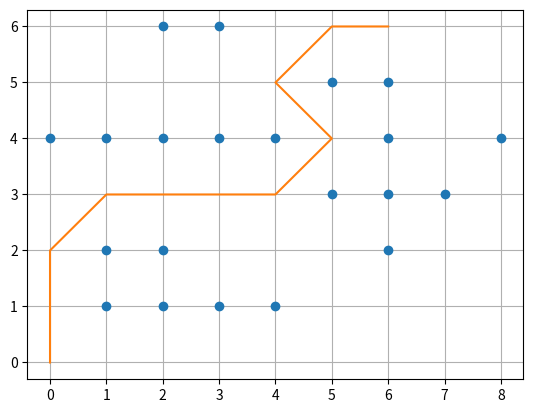

This chart was generated by the following Python code:
import numpy as np
import matplotlib.pyplot as plt
class node():
    """A node class for A* Pathfinding"""

    def __init__(self, parent=None, position=None):
        self.parent = parent
        self.position = position

        self.g = 0
        self.h = 0
        self.f = 0

    def __eq__(self, other):
        return self.position == other.position


def astar(maze, start, end):
    """Returns a list of tuples as a path from the given start to the given end in the given maze"""

    # Create start and end node
    start_node = node(None, start)
    start_node.g = start_node.h = start_node.f = 0
    end_node = node(None, end)
    end_node.g = end_node.h = end_node.f = 0

    # Initialize both open and closed list
    open_list = []
    closed_list = []

    # Add the start node
    open_list.append(start_node)

    # Loop until you find the end node
    while len(open_list) > 0:
        
        # Get the current node
        current_node = open_list[0]
        current_index = 0
        for index, item in enumerate(open_list):
            if item.f < current_node.f:
                current_node = item
                current_index = index

        # Pop current off open list, add to closed list
        open_list.pop(current_index)
        closed_list.append(current_node)

        # Found the goal, you can also implement what should happen if there is no possible path
        if current_node == end_node:
            # Complete here code to return the shortest path found
            path = []
            current = current_node
            while current is not None:
                path.append(current.position)
                current = current.parent
            return path[::-1]

        # Complete here code to generate children, which are the neighboring nodes. You should use 4 or 8 points connectivity for a grid.
        children = []
        neighbours = [[0, -1], [0, 1], [-1, 0], [1, 0], [-1, -1], [-1, 1], [1, -1], [1, 1]]
        for single_neighbour in neighbours: # Adjacent squares
            # Get node position
            node_neighbour = (current_node.position[0] + single_neighbour[0], current_node.position[1] + single_neighbour[1])
            # Make sure within range and walkable
            
            if (0 > node_neighbour[0] or node_neighbour[0] > (len(maze) - 1) or 
               (0 > node_neighbour[1] or node_neighbour[1] > (len(maze[len(maze)-1]) -1)) or
               maze[node_neighbour[0]][node_neighbour[1]] != 0
            ):
                continue        
            # Create new node
            new_node = node(current_node, node_neighbour)
            # Append
            children.append(new_node)
            
        # Loop through children to update the costs
        for child in children:
            # Child is on the closed list
            for closed_child in closed_list:
                if child == closed_child:
                    break
            else:
                # Create the f, g, and h values, replace the 0s with appropriate formulations of the costs
                child.g = current_node.g + 1
                child.h = ((child.position[0] - end_node.position[0]) ** 2) + ((child.position[1] - end_node.position[1]) ** 2)
                child.f = child.g + child.h

                # Complete here code to check whether to add a child to the open list
                open_list.append(child)

def main():

    # Load your maze here
    maze = []
    
    # This is an example maze you can use for testing, replace it with loading the actual map
    maze = [[0,   0,   0,   0,   1,   0, 0, 0, 0, 0],
            [0, 0.8,   1,   0,   1,   0, 0, 0, 0, 0],
            [0, 0.9,   1,   0,   1,   0, 1, 0, 0, 0],
            [0,   1,   0,   0,   1,   0, 1, 0, 0, 0],
            [0,   1,   0,   0,   1,   0, 0, 0, 0, 0],
            [0,   0,   0, 0.9,   0,   1, 0, 0, 0, 0],
            [0,   0, 0.9,   1,   1, 0.7, 0, 0, 0, 0],
            [0,   0,   0,   1,   0,   0, 0, 0, 0, 0],
            [0,   0,   0,   0, 0.9,   0, 0, 0, 0, 0],
            [0,   0,   0,   0,   0,   0, 0, 0, 0, 0]]

    
    
    # Define here your start and end points
    start = (0, 0)
    end = (6, 6)
    
    # Compute the path with your implementation of Astar
    path = np.asarray( astar(maze, start, end), dtype=float)
    maze_plot=np.transpose(np.nonzero(maze))

    plt.plot(maze_plot[:,0], maze_plot[:,1], 'o')
    
    if not np.any(path): # If path is empty, will be NaN, check if path is NaN
        print("No path found")
    else:
        plt.plot(path[:,0], path[:,1])
    plt.grid()
    plt.show()


if __name__ == '__main__':
    main()